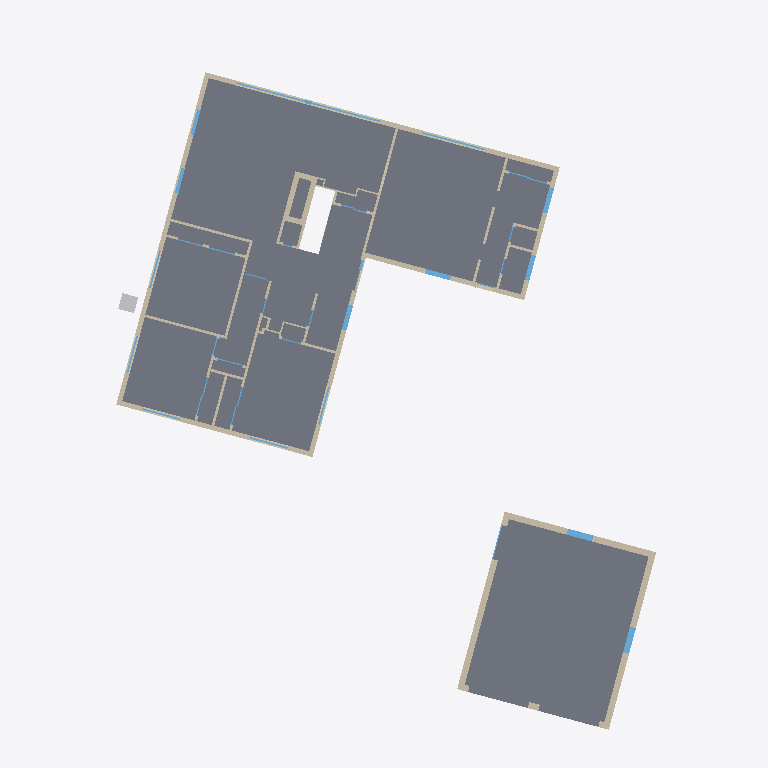
Plan cut of the same IFC building model at storey 'ID108 Basement' (level 0.00 m, cut at 1.40 m), seen from above with north up, elements coloured by IFC class: 36 walls (beige), 23 windows (light blue), 2 slabs (grey), 1 other element (light grey). Cut surfaces are drawn darker.
Extent 26.5 m × 33.1 m × 8.3 m (x, y, z). Storeys (4): ID108 Basement at 0.00 m; ID124 Roof at 0.00 m; ID114 Garage at 0.00 m; ID118 1st Floor at 0.00 m. Elements (138): 71 IfcWall, 42 IfcWindow, 10 IfcSlab, 7 IfcFooting, 5 IfcBeam, 3 IfcBuildingElementProxy.

HEADER;
FILE_DESCRIPTION(('ViewDefinition [CoordinationView]'),'2;1');
FILE_NAME('','2014-07-24T19:38:28',(''),('',''),'IfcOpenShell 0.5.0-dev','IfcOpenShell 0.5.0-dev','');
FILE_SCHEMA(('IFC2X3'));
ENDSEC;
DATA;
#20=IFCPROJECT('12e5d54a_068a_4fb5_a69',#5,'IFCopenHouse_Lantern_Hollow_IFC',$,$,$,$,(#11),#19);
#31=IFCSITE('2119cccc_e50f_4484_b4e',#5,'Site',$,$,#30,$,$,.ELEMENT.,$,$,$,$,$);
#33=IFCBUILDING('8d3e604d_ff1c_47d3_96f',#5,'ID97 IFCopenHouse_Lantern_Hollow',$,$,#25,$,$,.ELEMENT.,$,$,$);
#40=IFCBUILDINGSTOREY('cf756ad0_2f56_4996_980',#5,'ID108 Basement',$,$,#39,$,$,.ELEMENT.,$);
#47=IFCBUILDINGSTOREY('b1ccd993_1a38_4f19_806',#5,'ID124 Roof',$,$,#46,$,$,.ELEMENT.,$);
#54=IFCBUILDINGSTOREY('c28d253f_319b_4b31_a16',#5,'ID114 Garage',$,$,#53,$,$,.ELEMENT.,$);
#61=IFCBUILDINGSTOREY('111b4184_8719_40d3_bb4',#5,'ID118 1st Floor',$,$,#60,$,$,.ELEMENT.,$);
#15633=IFCSLAB('a46fae57_cf57_4eb6_9ed',#5,'ID7922 Floor:2 x 10 Floor:197194',$,$,#15630,#15632,$,.NOTDEFINED.);
#8458=IFCSLAB('cd323f95_4cdf_42e5_888',#5,'ID6289 Floor:Slab - Concrete - Garage:172747',$,$,#8455,#8457,$,.NOTDEFINED.);
#269=IFCWALL('75e88cf5_d251_483b_acf',#5,'ID12296 Basic Wall:Brick on Wood Studs:203606',$,$,#266,#268,$);
#7246=IFCWALL('1c47a1b5_3a67_4703_965',#5,'ID12200 Basic Wall:Brick on Wood Studs:203605',$,$,#7243,#7245,$);
#8678=IFCWALL('9932bafa_b702_45ae_9c3',#5,'ID4745 Basic Wall:Brick on Wood Stud - Garage:160869',$,$,#8675,#8677,$);
#8520=IFCWALL('567c1063_72a2_4be3_b8a',#5,'ID4898 Basic Wall:Brick on Wood Stud - Garage:160960',$,$,#8517,#8519,$);
#8416=IFCWALL('5e826647_c7d4_4718_a26',#5,'ID4605 Basic Wall:Brick on Wood Stud - Garage:160786',$,$,#8413,#8415,$);
#422=IFCWALL('f1719788_80c5_4a92_936',#5,'ID11283 Basic Wall:Brick on Wood Studs:203604',$,$,#419,#421,$);
#6523=IFCWALL('0e8b154b_4d5f_406a_976',#5,'ID11162 Basic Wall:Brick on Wood Studs:203603',$,$,#6520,#6522,$);
#2072=IFCWALL('5e4141df_86e0_4be6_87d',#5,'ID10390 Basic Wall:Brick on Wood Studs:203602',$,$,#2069,#2071,$);
#1165=IFCWALL('a308a567_4283_44f5_aa4',#5,'ID12409 Basic Wall:Brick on Wood Studs:203607',$,$,#1162,#1164,$);
#20416=IFCWALL('f99eaed1_a46b_41d9_a30',#5,'ID14114 Basic Wall:Interior - 4.75" Partition - Wood Stud:210034',$,$,#20413,#20415,$);
#21267=IFCBUILDINGELEMENTPROXY('75070a8a_5cae_4c92_b49',#5,'ID3557 AC Unit:AC Unit:158080',$,$,#21264,#21266,$,.ELEMENT.);
#19567=IFCWINDOW('ae695c9d_f864_4aa7_846',#5,'ID12675 Living Room Window:Type 1:204258',$,$,#19564,#19566,$,0.0,0.0);
#9375=IFCWALL('209c1b24_fd02_4402_85b',#5,'ID15933 Basic Wall:Interior - 4.75" Partition - Wood Stud:214287',$,$,#9372,#9374,$);
#9631=IFCWALL('baa2d97b_da9f_404f_ae6',#5,'ID15886 Basic Wall:Interior - 4.75" Partition - Wood Stud:214193',$,$,#9628,#9630,$);
#15558=IFCWALL('9e178d21_85db_412d_b21',#5,'ID13038 Basic Wall:Interior - 4.75" Partition - Wood Stud:209041',$,$,#15555,#15557,$);
#6292=IFCWALL('bf9c254b_7754_4aeb_ada',#5,'ID14574 Basic Wall:Chimney & Fireplace Wall:211606',$,$,#6289,#6291,$);
#20681=IFCWALL('1cc94488_964d_4388_816',#5,'ID15839 Basic Wall:Interior - 4.75" Partition - Wood Stud:214104',$,$,#20678,#20680,$);
#9590=IFCWALL('dbe3defa_7e9d_479e_906',#5,'ID16458 Basic Wall:Interior - 4.75" Partition - Wood Stud:214890',$,$,#9587,#9589,$);
#1247=IFCWALL('27f2d1ef_fef1_4aed_bab',#5,'ID14480 Basic Wall:Chimney & Fireplace Wall:211378',$,$,#1244,#1246,$);
#8611=IFCWALL('ee6ef873_63bc_4edc_bca',#5,'ID4832 Basic Wall:Brick on Wood Stud - Garage:160916',$,$,#8608,#8610,$);
#12559=IFCWINDOW('4d7ebadf_9eb2_48d6_a0b',#5,'ID5796 Transom with Trim - Garage:existing:169260',$,$,#12556,#12558,$,0.0,0.0);
#15477=IFCWINDOW('c2461d8d_3430_406a_a46',#5,'ID5869 Transom with Trim - Garage:existing:170359',$,$,#15474,#15476,$,0.0,0.0);
#18931=IFCWALL('b2d20b08_0125_4707_a4f',#5,'ID17982 Basic Wall:Interior - 4.75" Partition - Wood Stud:217129',$,$,#18928,#18930,$);
#945=IFCWALL('e2ee29f9_a317_4778_93e',#5,'ID14423 Basic Wall:Chimney & Fireplace Wall:211177',$,$,#942,#944,$);
#12888=IFCWINDOW('e8935633_e3aa_4c14_baa',#5,'ID18602 Fixed:46 7/8in x 38 3/8in:218810',$,$,#12885,#12887,$,0.0,0.0);
#18406=IFCWINDOW('18033184_840e_4d4b_9d4',#5,'ID18744 Fixed:46 7/8in x 38 3/8in:218964',$,$,#18403,#18405,$,0.0,0.0);
#20048=IFCWINDOW('4ca96649_7357_4f76_80a',#5,'ID18672 Fixed:46 7/8in x 38 3/8in:218882',$,$,#20045,#20047,$,0.0,0.0);
#10674=IFCWINDOW('e1152047_8a9e_4983_a36',#5,'ID18532 Fixed:46 7/8in x 38 3/8in:218622',$,$,#10671,#10673,$,0.0,0.0);
#20327=IFCWINDOW('fe0dd5cb_33a3_4348_b82',#5,'ID18347 FamilyRoom Window:Type 1:217625',$,$,#20324,#20326,$,0.0,0.0);
#12621=IFCWALL('05626c87_bff0_44c9_b50',#5,'ID16552 Basic Wall:Interior - 4.75" Partition - Wood Stud:215154',$,$,#12618,#12620,$);
#2791=IFCWALL('65198c3a_ebb5_42d4_a9e',#5,'ID15035 Basic Wall:Chimney & Fireplace Wall:211904',$,$,#2788,#2790,$);
#13375=IFCWINDOW('29aa2f2a_1152_460f_ab4',#5,'ID19628 Casement Dbl with Trim:46 7/8in x 62 5/8in:221195',$,$,#13372,#13374,$,0.0,0.0);
#11169=IFCWINDOW('1afc2ce2_a358_4866_a63',#5,'ID19557 Casement Dbl with Trim:46 7/8in x 62 5/8in:221088',$,$,#11166,#11168,$,0.0,0.0);
#15940=IFCWALL('43068d78_bf4c_47b3_a9f',#5,'ID13567 Basic Wall:Interior - 4.75" Partition - Wood Stud:209448',$,$,#15937,#15939,$);
#11210=IFCWALL('65dbe2a5_fcbe_4413_a50',#5,'ID18029 Basic Wall:Interior - 4.75" Partition - Wood Stud:217195',$,$,#11207,#11209,$);
#17479=IFCWALL('cb5f1bd4_8c5c_4710_9d4',#5,'ID16599 Basic Wall:Interior - 4.75" Partition - Wood Stud:215222',$,$,#17476,#17478,$);
#15175=IFCWALL('897a2ae0_170d_4eee_a0f',#5,'ID16505 Basic Wall:Interior - 4.75" Partition - Wood Stud:214979',$,$,#15172,#15174,$);
#18141=IFCWALL('258442ed_3ef7_4d76_bd8',#5,'ID15980 Basic Wall:Interior - 4.75" Partition - Wood Stud:214460',$,$,#18138,#18140,$);
#9293=IFCWINDOW('dae0fe2a_0009_4753_b88',#5,'ID18985 71x39:Type 1:219920',$,$,#9290,#9292,$,0.0,0.0);
#14821=IFCWALL('8a629a68_126f_4891_b79',#5,'ID13520 Basic Wall:Interior - 4.75" Partition - Wood Stud:209340',$,$,#14818,#14820,$);
#17752=IFCWINDOW('90a4c550_8657_4627_a2d',#5,'ID19225 71x39:Type 1:220089',$,$,#17749,#17751,$,0.0,0.0);
#18828=IFCWINDOW('0257c8fe_676c_441a_8b3',#5,'ID19294 71x39:Type 1:221059',$,$,#18825,#18827,$,0.0,0.0);
#21220=IFCWINDOW('945ff5d8_dbf6_43f9_8de',#5,'ID18914 71x39:Type 1:219833',$,$,#21217,#21219,$,0.0,0.0);
#15093=IFCWINDOW('c47e8c29_d527_480f_a3c',#5,'ID19154 71x39:Type 1:220068',$,$,#15090,#15092,$,0.0,0.0);
#15216=IFCWALL('5d97054d_1220_48bc_b80',#5,'ID15082 Basic Wall:Interior - 4.75" Partition - Wood Stud:211976',$,$,#15213,#15215,$);
#8912=IFCWALL('18782fdc_a5d2_47ba_9f9',#5,'ID15129 Basic Wall:Interior - 4.75" Partition - Wood Stud:212131',$,$,#8909,#8911,$);
#21675=IFCWALL('ee6af873_0251_4437_a86',#5,'ID14329 Basic Wall:Interior - 2.75" Partition - Wood Stud:210970',$,$,#21672,#21674,$);
#18060=IFCWALL('859426df_af68_4b12_97f',#5,'ID13614 Basic Wall:Interior - 4.75" Partition - Wood Stud:209499',$,$,#18057,#18059,$);
#12303=IFCWINDOW('42447f31_3fa6_491c_8ad',#5,'ID13472 Sliding-Closet:72" x 84":209211',$,$,#12300,#12302,$,0.0,0.0);
#16453=IFCWINDOW('10f27b19_759e_4feb_aa6',#5,'ID18177 Sliding-Closet:72" x 80":217525',$,$,#16450,#16452,$,0.0,0.0);
#20938=IFCWINDOW('cac12cbe_0a45_43fb_868',#5,'ID19792 entrance:entrance:222149',$,$,#20935,#20937,$,0.0,0.0);
#13893=IFCWINDOW('5375306a_e21c_43bd_b74',#5,'ID18104 Sliding-Closet:72" x 80":217485',$,$,#13890,#13892,$,0.0,0.0);
#14739=IFCWALL('2fea0995_e6e3_43a0_954',#5,'ID14527 Basic Wall:Interior - 4.75" Partition - Wood Stud:211457',$,$,#14736,#14738,$);
#8871=IFCWINDOW('6766fc57_ac69_483a_b82',#5,'ID5603 Double-Glass - Garage - Existing:Garage - Existing:167115',$,$,#8868,#8870,$,0.0,0.0);
#15857=IFCWALL('caa1d529_4855_4d72_aa0',#5,'ID17147 Basic Wall:Interior - 2.75" Partition - Wood Stud:215904',$,$,#15854,#15856,$);
#17417=IFCWINDOW('105ca9ee_1d02_4da1_9e1',#5,'ID17669 Double-Panel 2:48" x 80":216817',$,$,#17414,#17416,$,0.0,0.0);
#11762=IFCWINDOW('e49195b0_1ddd_4c08_a37',#5,'ID14987 Sliding-Closet:48" x 80":211826',$,$,#11759,#11761,$,0.0,0.0);
#19608=IFCWALL('aab49673_3c83_474e_be9',#5,'ID14225 Basic Wall:Interior - 2.75" Partition - Wood Stud:210778',$,$,#19605,#19607,$);
#10413=IFCWINDOW('cb2f19ee_fde9_41ff_baf',#5,'ID17935 Double-Panel 2:48" x 80":217056',$,$,#10410,#10412,$,0.0,0.0);
#18019=IFCWALL('d267e732_3ca4_439d_a32',#5,'ID17194 Basic Wall:Interior - 4.75" Partition - Wood Stud:215966',$,$,#18016,#18018,$);
ENDSEC;